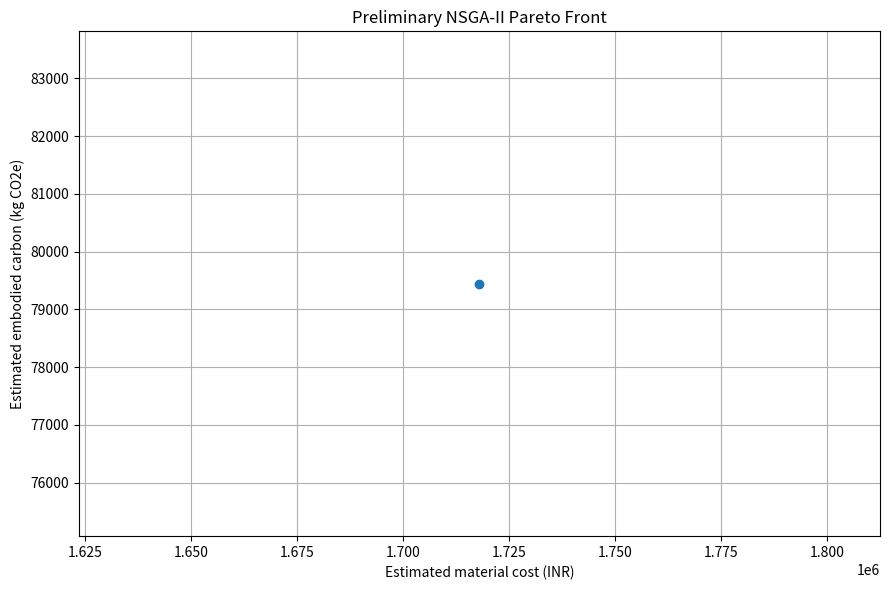

The matplotlib source for this figure:

from pathlib import Path
import csv
import random
import math

# ============================================================
# RCC G+3: LHS + NSGA-II PRELIMINARY OPTIMIZATION
#
# IMPORTANT:
# This is a simplified material-estimation model.
# It does NOT run STAAD.Pro or verify structural safety.
# ============================================================

ROOT = Path(r"C:\RCC AGAIN")
OUT = ROOT / "batch_results"
OUT.mkdir(parents=True, exist_ok=True)

ALL_FILE = OUT / "nsga2_all_candidates.csv"
PARETO_FILE = OUT / "nsga2_lhs_results.csv"
GRAPH_FILE = OUT / "nsga2_lhs_pareto.png"

# Approximate member lengths from the existing model.
BEAM_LENGTH = 775.0
COLUMN_LENGTH = 260.0

# Illustrative assumptions only. Replace with verified project data.
CONCRETE_COST = 8000.0          # INR/m3
CONCRETE_DENSITY = 2400.0       # kg/m3
CONCRETE_CARBON = 0.188         # kg CO2e/kg
STEEL_COST = 65.0               # INR/kg
STEEL_CARBON = 1.99             # kg CO2e/kg

# Variables:
# beam width, beam depth, column width, column depth (m)
# assumed reinforcement allowance (kg/m3 of concrete)
LOWER = [0.25, 0.40, 0.45, 0.45, 80.0]
UPPER = [0.35, 0.60, 0.65, 0.65, 160.0]

POP_SIZE = 64
GENERATIONS = 100
SEED = 42
random.seed(SEED)


def lhs_population(n):
    """Latin Hypercube Sampling for the initial population."""
    dimensions = len(LOWER)
    columns = []

    for j in range(dimensions):
        values = [(i + random.random()) / n for i in range(n)]
        random.shuffle(values)
        columns.append(values)

    population = []
    for i in range(n):
        x = [
            LOWER[j] + columns[j][i] * (UPPER[j] - LOWER[j])
            for j in range(dimensions)
        ]
        population.append(x)

    return population


def evaluate(x):
    """Estimate material volume, cost and embodied carbon."""
    bw, bd, cw, cd, steel_rate = x

    beam_volume = BEAM_LENGTH * bw * bd
    column_volume = COLUMN_LENGTH * cw * cd
    volume = beam_volume + column_volume

    concrete_cost = volume * CONCRETE_COST
    steel_mass = volume * steel_rate
    total_cost = concrete_cost + steel_mass * STEEL_COST

    concrete_mass = volume * CONCRETE_DENSITY
    total_carbon = (
        concrete_mass * CONCRETE_CARBON
        + steel_mass * STEEL_CARBON
    )

    return {
        "volume": volume,
        "steel_mass": steel_mass,
        "cost": total_cost,
        "carbon": total_carbon,
    }


def objectives(x):
    result = evaluate(x)
    return [result["cost"], result["carbon"]]


def dominates(a, b):
    """True if a is no worse in both objectives and better in one."""
    return (
        all(x <= y for x, y in zip(a, b))
        and any(x < y for x, y in zip(a, b))
    )


def nondominated_front(population, values):
    front = []
    for i, f in enumerate(values):
        if not any(
            i != j and dominates(other, f)
            for j, other in enumerate(values)
        ):
            front.append(i)
    return front


def crowding_distance(front, values):
    distance = {i: 0.0 for i in front}

    if len(front) <= 2:
        for i in front:
            distance[i] = float("inf")
        return distance

    for m in range(2):
        ordered = sorted(front, key=lambda i: values[i][m])
        distance[ordered[0]] = float("inf")
        distance[ordered[-1]] = float("inf")

        low = values[ordered[0]][m]
        high = values[ordered[-1]][m]

        if high == low:
            continue

        for k in range(1, len(ordered) - 1):
            idx = ordered[k]
            if distance[idx] != float("inf"):
                distance[idx] += (
                    values[ordered[k + 1]][m]
                    - values[ordered[k - 1]][m]
                ) / (high - low)

    return distance


def rank_population(population, values):
    """Return Pareto ranks and crowding distances."""
    remaining = set(range(len(population)))
    ranks = {}
    distances = {}
    rank = 0

    while remaining:
        current = sorted(remaining)
        front = [
            i for i in current
            if not any(
                i != j and dominates(values[j], values[i])
                for j in current
            )
        ]

        if not front:
            break

        distances.update(crowding_distance(front, values))
        for i in front:
            ranks[i] = rank
            remaining.remove(i)

        rank += 1

    return ranks, distances


def tournament(population, ranks, distances):
    a, b = random.sample(range(len(population)), 2)

    if ranks[a] < ranks[b]:
        return population[a][:]
    if ranks[b] < ranks[a]:
        return population[b][:]
    if distances[a] > distances[b]:
        return population[a][:]
    if distances[b] > distances[a]:
        return population[b][:]

    return random.choice([population[a][:], population[b][:]])


def crossover(a, b):
    child1, child2 = [], []

    for i in range(len(a)):
        alpha = random.random()
        v1 = alpha * a[i] + (1 - alpha) * b[i]
        v2 = alpha * b[i] + (1 - alpha) * a[i]

        child1.append(max(LOWER[i], min(UPPER[i], v1)))
        child2.append(max(LOWER[i], min(UPPER[i], v2)))

    return child1, child2


def mutate(x, probability=0.25):
    """Mutate variables; enforce bounds."""
    for i in range(len(x)):
        if random.random() < probability:
            span = UPPER[i] - LOWER[i]
            x[i] += random.gauss(0, 0.15 * span)
            x[i] = max(LOWER[i], min(UPPER[i], x[i]))
    return x


def select_next_generation(population, values, size):
    """NSGA-II environmental selection."""
    remaining = set(range(len(population)))
    selected = []

    while remaining and len(selected) < size:
        current = sorted(remaining)
        front = [
            i for i in current
            if not any(
                i != j and dominates(values[j], values[i])
                for j in current
            )
        ]

        if not front:
            break

        if len(selected) + len(front) <= size:
            selected.extend(population[i][:] for i in front)
            remaining.difference_update(front)
        else:
            distances = crowding_distance(front, values)
            front.sort(key=lambda i: distances[i], reverse=True)
            needed = size - len(selected)
            selected.extend(population[i][:] for i in front[:needed])
            break

    return selected


def design_key(x):
    """Round values to avoid floating-point duplicates."""
    return tuple(round(v, 6) for v in x)


def save_csv(path, rows):
    if not rows:
        print(f"No rows to save: {path}")
        return

    with path.open("w", newline="", encoding="utf-8-sig") as f:
        writer = csv.DictWriter(f, fieldnames=list(rows[0].keys()))
        writer.writeheader()
        writer.writerows(rows)


def make_row(x, generation):
    result = evaluate(x)

    return {
        "generation": generation,
        "beam_width_m": x[0],
        "beam_depth_m": x[1],
        "column_width_m": x[2],
        "column_depth_m": x[3],
        "assumed_steel_kg_per_m3": x[4],
        "estimated_concrete_volume_m3": result["volume"],
        "estimated_steel_mass_kg": result["steel_mass"],
        "estimated_cost_INR": result["cost"],
        "estimated_carbon_kgCO2e": result["carbon"],
    }


def save_graph(rows):
    try:
        import matplotlib
        matplotlib.use("Agg")
        import matplotlib.pyplot as plt

        plt.figure(figsize=(9, 6))
        plt.scatter(
            [r["estimated_cost_INR"] for r in rows],
            [r["estimated_carbon_kgCO2e"] for r in rows],
        )
        plt.xlabel("Estimated material cost (INR)")
        plt.ylabel("Estimated embodied carbon (kg CO2e)")
        plt.title("Preliminary NSGA-II Pareto Front")
        plt.grid(True)
        plt.tight_layout()
        plt.savefig(GRAPH_FILE, dpi=300)
        plt.close()
        print("Graph saved:", GRAPH_FILE)

    except ImportError:
        print("Matplotlib unavailable; CSV files were still saved.")


def main():
    print("=" * 60)
    print("LHS + NSGA-II: RCC PRELIMINARY OPTIMIZATION")
    print("=" * 60)
    print("Population:", POP_SIZE)
    print("Generations:", GENERATIONS)

    population = lhs_population(POP_SIZE)

    # Archive every distinct design encountered.
    archive = {}
    for x in population:
        archive[design_key(x)] = x[:]

    for generation in range(1, GENERATIONS + 1):
        values = [objectives(x) for x in population]
        ranks, distances = rank_population(population, values)

        offspring = []
        while len(offspring) < POP_SIZE:
            p1 = tournament(population, ranks, distances)
            p2 = tournament(population, ranks, distances)

            if random.random() < 0.9:
                c1, c2 = crossover(p1, p2)
            else:
                c1, c2 = p1[:], p2[:]

            offspring.append(mutate(c1))
            if len(offspring) < POP_SIZE:
                offspring.append(mutate(c2))

        combined = population + offspring
        combined_values = [objectives(x) for x in combined]

        population = select_next_generation(
            combined, combined_values, POP_SIZE
        )

        for x in population:
            archive[design_key(x)] = x[:]

        if generation == 1 or generation % 10 == 0:
            current = [evaluate(x) for x in population]
            print(
                f"Generation {generation:3d}/{GENERATIONS} | "
                f"Unique designs encountered: {len(archive)} | "
                f"Minimum cost: Rs {min(v['cost'] for v in current):,.0f} | "
                f"Minimum carbon: {min(v['carbon'] for v in current):,.1f}"
            )

    # Save every unique design explored, not just the final population.
    all_rows = [
        make_row(x, "archive")
        for x in archive.values()
    ]
    save_csv(ALL_FILE, all_rows)

    # Find non-dominated designs across the full archive.
    designs = list(archive.values())
    values = [objectives(x) for x in designs]
    front = nondominated_front(designs, values)

    # Deduplicate identical objective pairs for the Pareto CSV.
    pareto_rows = []
    seen_objectives = set()

    for i in front:
        f = values[i]
        objective_key = (round(f[0], 2), round(f[1], 2))
        if objective_key in seen_objectives:
            continue
        seen_objectives.add(objective_key)
        pareto_rows.append(make_row(designs[i], "pareto"))

    save_csv(PARETO_FILE, pareto_rows)
    save_graph(pareto_rows)

    print("\n========== COMPLETED ==========")
    print("Unique designs explored:", len(archive))
    print("Pareto solutions:", len(pareto_rows))
    print("All candidates:", ALL_FILE)
    print("Pareto results:", PARETO_FILE)

    print("\nIMPORTANT:")
    print("Cost and carbon currently both favor lower material quantities.")
    print("A one-point Pareto front may therefore be mathematically correct.")
    print("This model does not run STAAD.Pro or check structural safety.")
    print("Do not use these candidates as approved building designs.")


if __name__ == "__main__":
    main()
